Dataset: Final-400X (GitHub, pratham-asthana/BCD). Classes: benign, malignant.

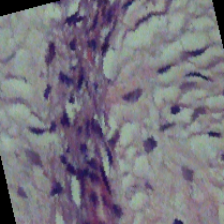
Label: benign

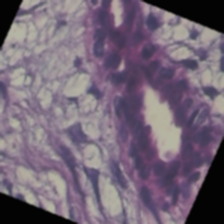
Label: benign

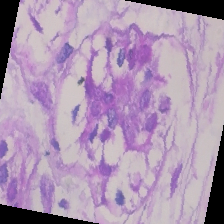
Label: malignant

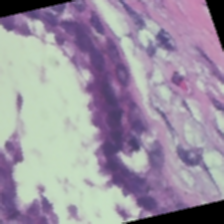
Label: benign

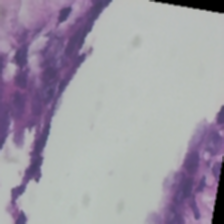
Label: benign

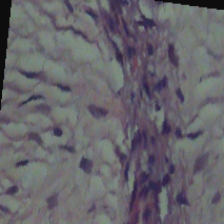
Label: benign
